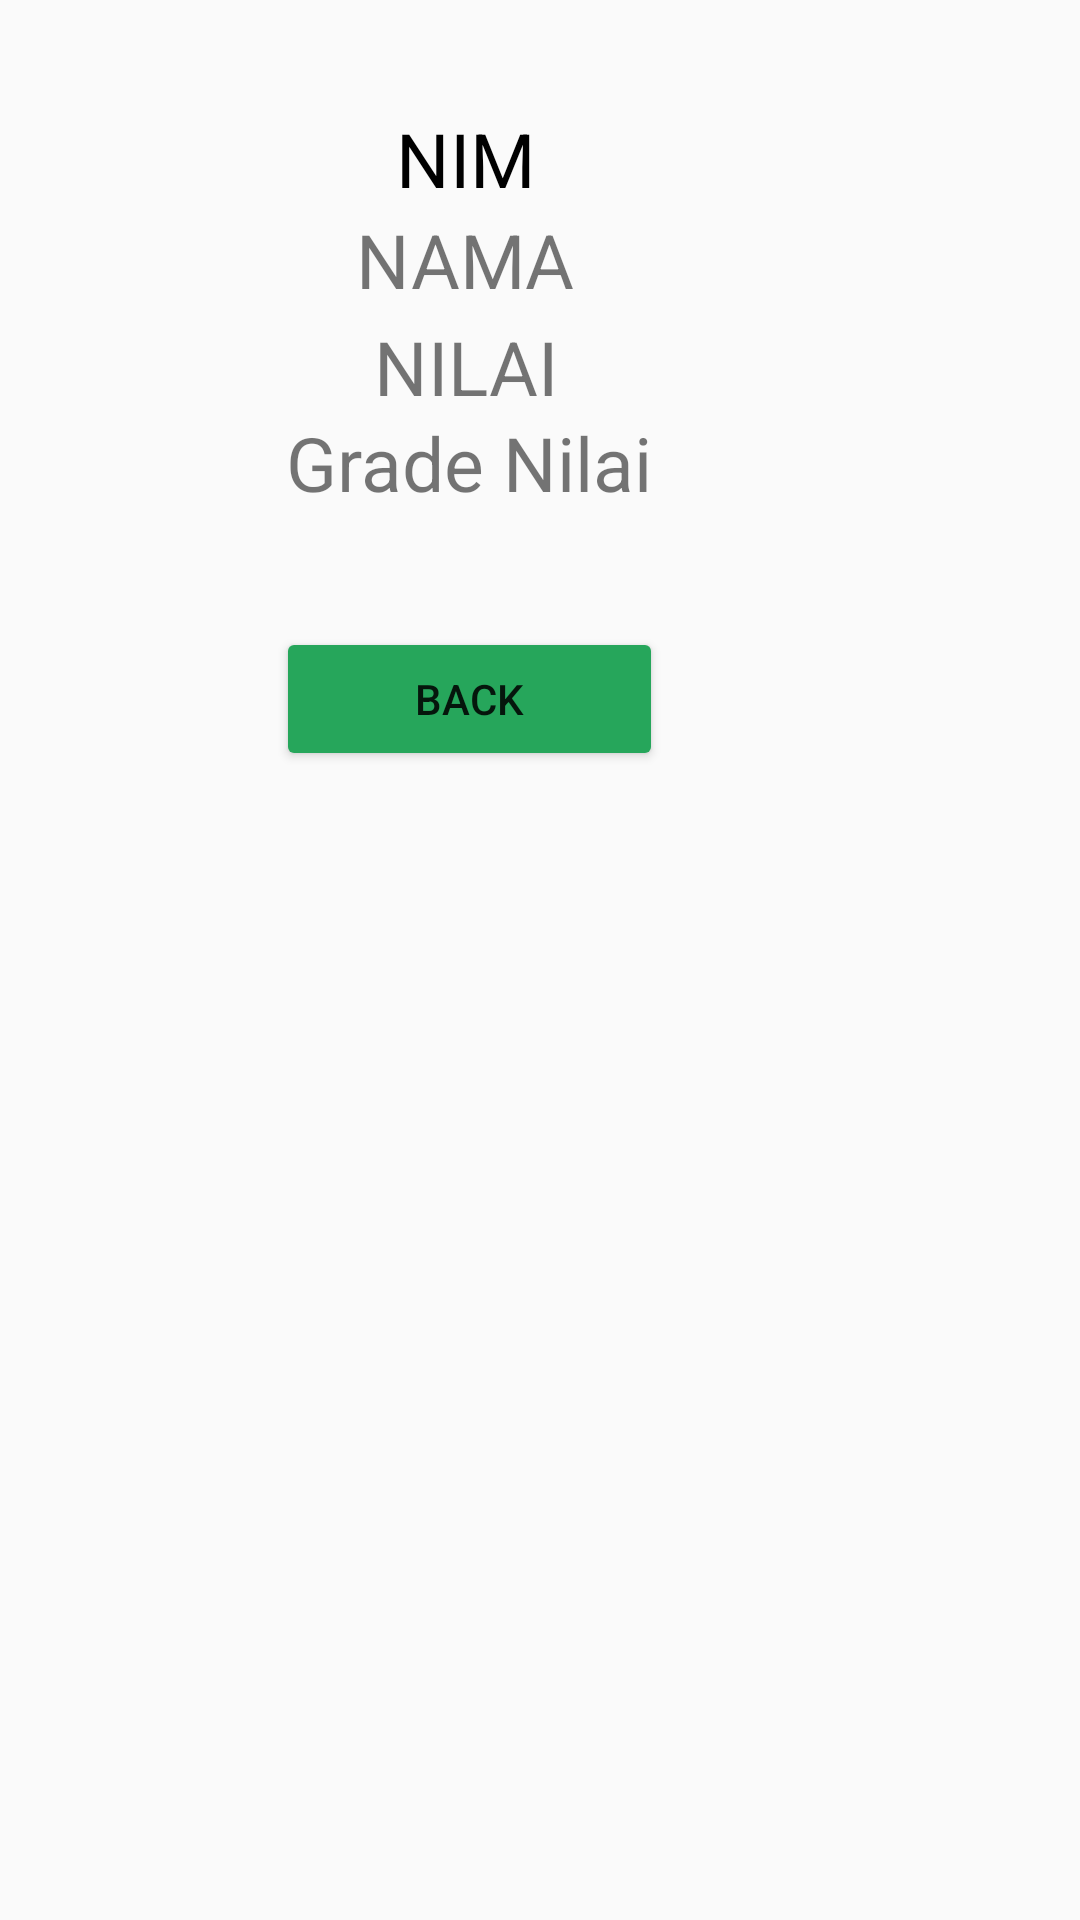

Here is an Android app screen rendered from its layout file. Give the layout XML and the strings, colors and styles it references.
<!-- AndroidManifest.xml: application theme AppTheme -->
<!-- res/layout/activity_detail.xml -->
<?xml version="1.0" encoding="utf-8"?>
<RelativeLayout xmlns:android="http://schemas.android.com/apk/res/android"
    xmlns:app="http://schemas.android.com/apk/res-auto"
    xmlns:tools="http://schemas.android.com/tools"
    android:layout_width="match_parent"
    android:layout_height="match_parent"
    tools:context=".DetailActivity">

    <TextView
        android:id="@+id/hsl_nim"
        android:layout_width="200dp"
        android:layout_height="wrap_content"
        android:layout_alignParentEnd="true"
        android:layout_marginTop="36dp"
        android:layout_marginEnd="105dp"
        android:layout_marginLeft="135dp"
        android:textAlignment="center"
        android:text="NIM"
        android:textColor="#000000"
        android:textSize="25sp" />

    <TextView
        android:id="@+id/hsl_nama"
        android:layout_width="200dp"
        android:layout_height="wrap_content"
        android:layout_below="@+id/hsl_nim"
        android:layout_alignParentEnd="true"
        android:layout_marginTop="0dp"
        android:textAlignment="center"
        android:layout_marginEnd="105dp"
        android:text="NAMA"
        android:textSize="25sp" />

    <TextView
        android:id="@+id/hsl_nilai"
        android:layout_width="200dp"
        android:layout_height="wrap_content"
        android:layout_below="@+id/hsl_nama"
        android:layout_alignStart="@+id/hsl_nim"
        android:layout_alignLeft="@+id/hsl_nim"
        android:textAlignment="center"
        android:layout_marginStart="0dp"
        android:layout_marginLeft="0dp"
        android:layout_marginTop="2dp"
        android:text="NILAI"
        android:textSize="25sp" />

    <TextView
        android:id="@+id/hsl_rate"
        android:layout_width="200dp"
        android:layout_height="wrap_content"
        android:layout_below="@+id/hsl_nilai"
        android:layout_alignStart="@+id/hsl_nilai"
        android:layout_alignLeft="@+id/hsl_nilai"
        android:textAlignment="center"
        android:layout_marginStart="1dp"
        android:layout_marginLeft="1dp"
        android:layout_marginTop="-2dp"
        android:text="Grade Nilai"
        android:textSize="25sp" />

    <Button
        android:id="@+id/btn_back"
        android:layout_width="129dp"
        android:layout_height="wrap_content"
        android:layout_below="@+id/hsl_rate"
        android:layout_alignParentEnd="true"
        android:layout_marginTop="38dp"
        android:layout_marginEnd="139dp"
        android:text="Back"
        android:theme="@style/buttonstyle1" />

</RelativeLayout>
<!-- resources referenced by this layout -->
<resources>
  <style name="buttonstyle1" parent="Theme.AppCompat.Light">
          <item name="colorControlHighlight">@color/orange</item>
          <item name="colorButtonNormal">@color/green_andr</item>
      </style>
  <style name="AppTheme" parent="Theme.AppCompat.Light.DarkActionBar">
          
          <item name="colorPrimary">@color/colorPrimary</item>
          <item name="colorPrimaryDark">@color/colorPrimaryDark</item>
          <item name="colorAccent">@color/colorAccent</item>
      </style>
  <color name="orange">#FFA500 </color>
  <color name="green_andr">#26A65B</color>
  <color name="colorPrimary">#008577</color>
  <color name="colorPrimaryDark">#00574B</color>
  <color name="colorAccent">#D81B60</color>
</resources>
